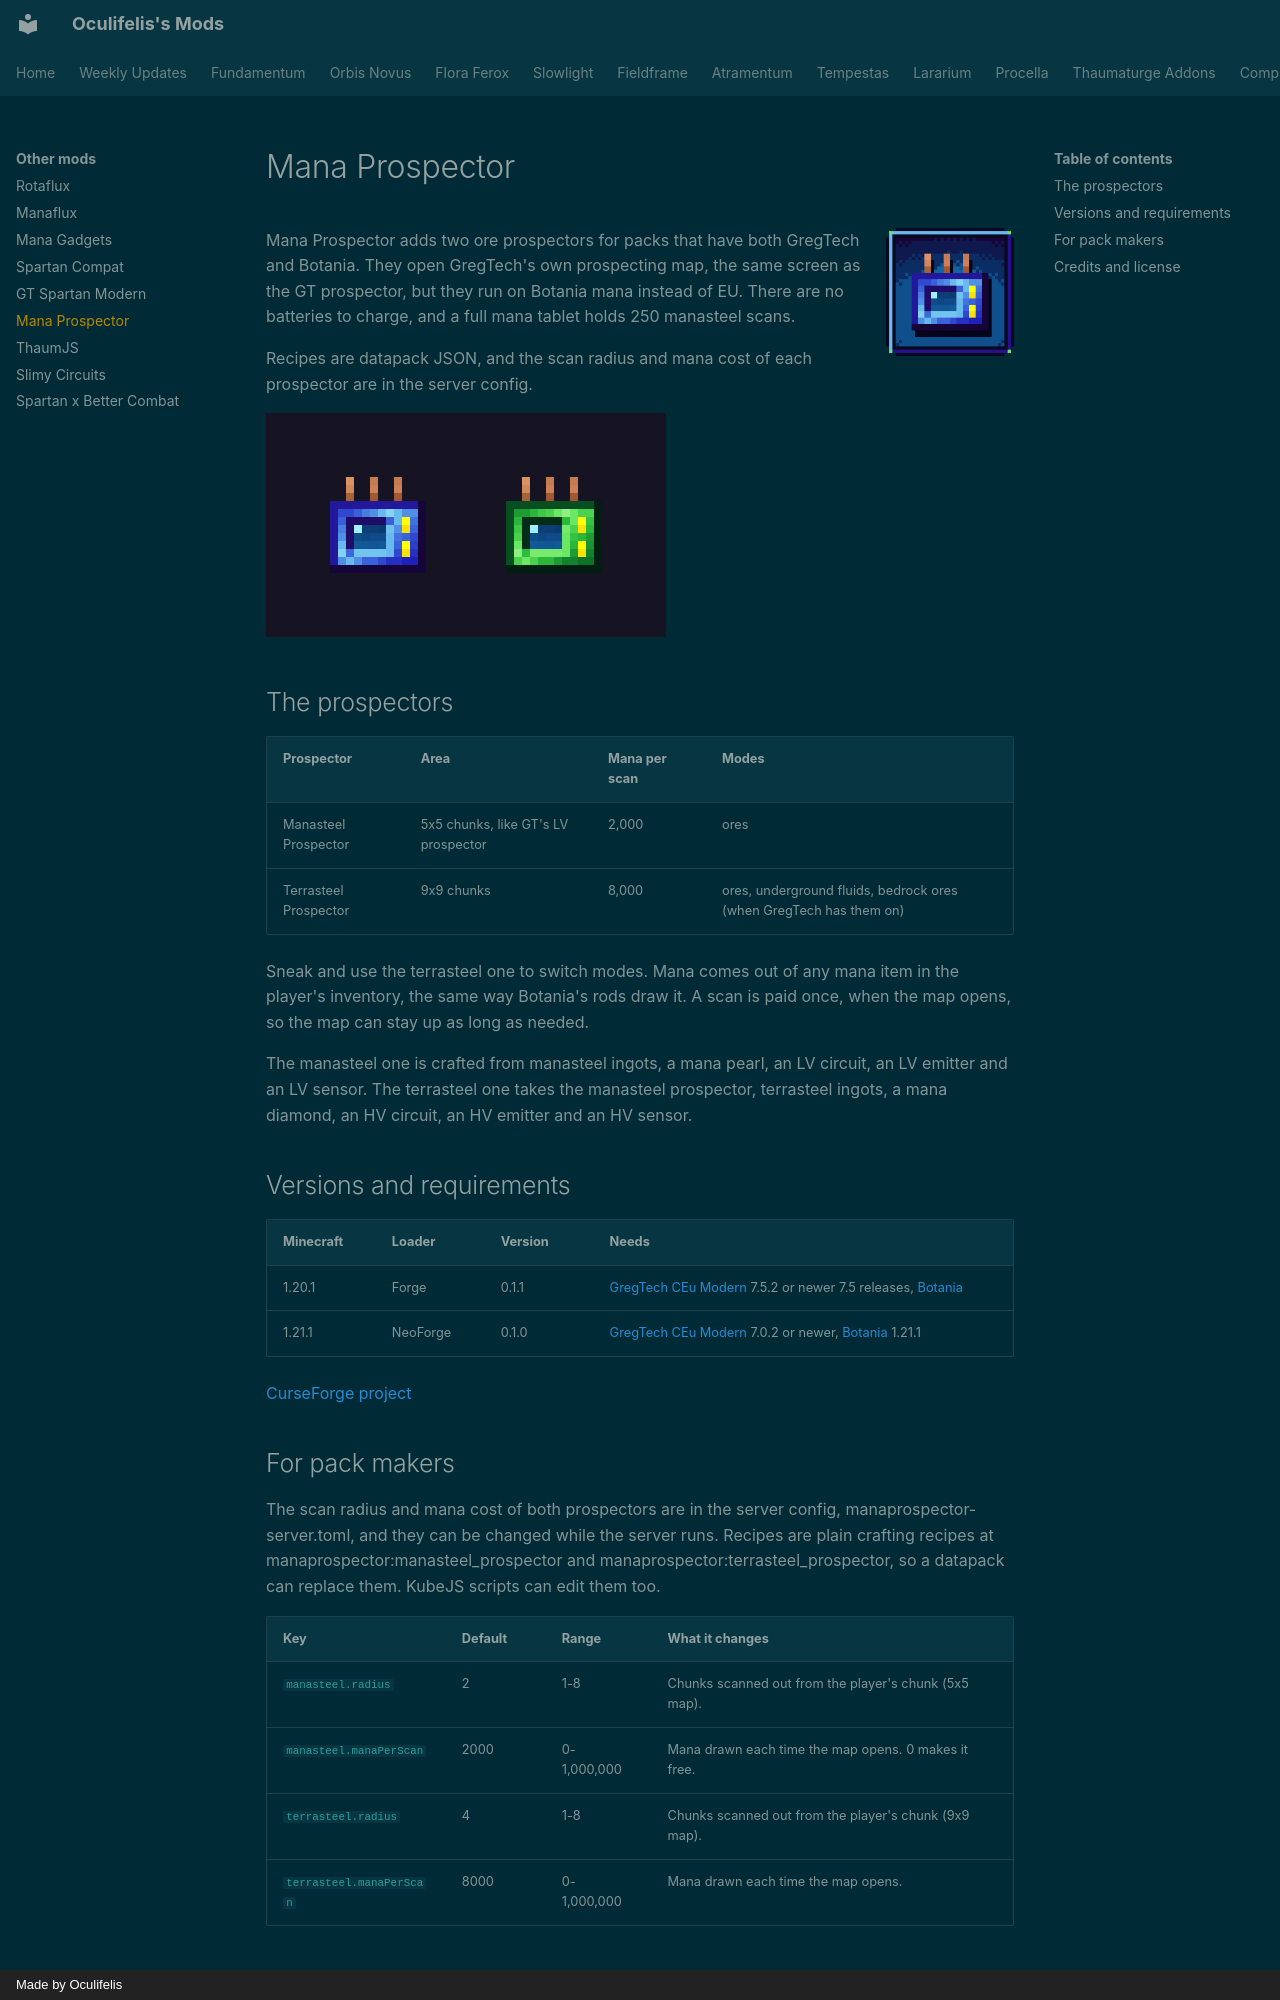

repository: Oculifelis/mod-wiki · page: other/mana-prospector/index.html · generator: mkdocs · copyright: Made by Oculifelis

# Mana Prospector

![Mana Prospector logo](../assets/manaprospector_logo.png){ width="128" align=right }

Mana Prospector adds two ore prospectors for packs that have both GregTech and Botania. They open GregTech's own prospecting map, the same screen as the GT prospector, but they run on Botania mana instead of EU. There are no batteries to charge, and a full mana tablet holds 250 manasteel scans.

Recipes are datapack JSON, and the scan radius and mana cost of each prospector are in the server config.

![The manasteel and terrasteel prospectors](img/manaprospector_prospectors.png)

## The prospectors

| Prospector | Area | Mana per scan | Modes |
|---|---|---|---|
| Manasteel Prospector | 5x5 chunks, like GT's LV prospector | 2,000 | ores |
| Terrasteel Prospector | 9x9 chunks | 8,000 | ores, underground fluids, bedrock ores (when GregTech has them on) |

Sneak and use the terrasteel one to switch modes. Mana comes out of any mana item in the player's inventory, the same way Botania's rods draw it. A scan is paid once, when the map opens, so the map can stay up as long as needed.

The manasteel one is crafted from manasteel ingots, a mana pearl, an LV circuit, an LV emitter and an LV sensor. The terrasteel one takes the manasteel prospector, terrasteel ingots, a mana diamond, an HV circuit, an HV emitter and an HV sensor.

## Versions and requirements

| Minecraft | Loader | Version | Needs |
|---|---|---|---|
| 1.20.1 | Forge | 0.1.1 | [GregTech CEu Modern](https://www.curseforge.com/projects/890405) 7.5.2 or newer 7.5 releases, [Botania](https://www.curseforge.com/projects/225643) |
| 1.21.1 | NeoForge | 0.1.0 | [GregTech CEu Modern](https://www.curseforge.com/projects/890405) 7.0.2 or newer, [Botania](https://www.curseforge.com/projects/225643) 1.21.1 |

[CurseForge project](https://www.curseforge.com/projects/1804192)
